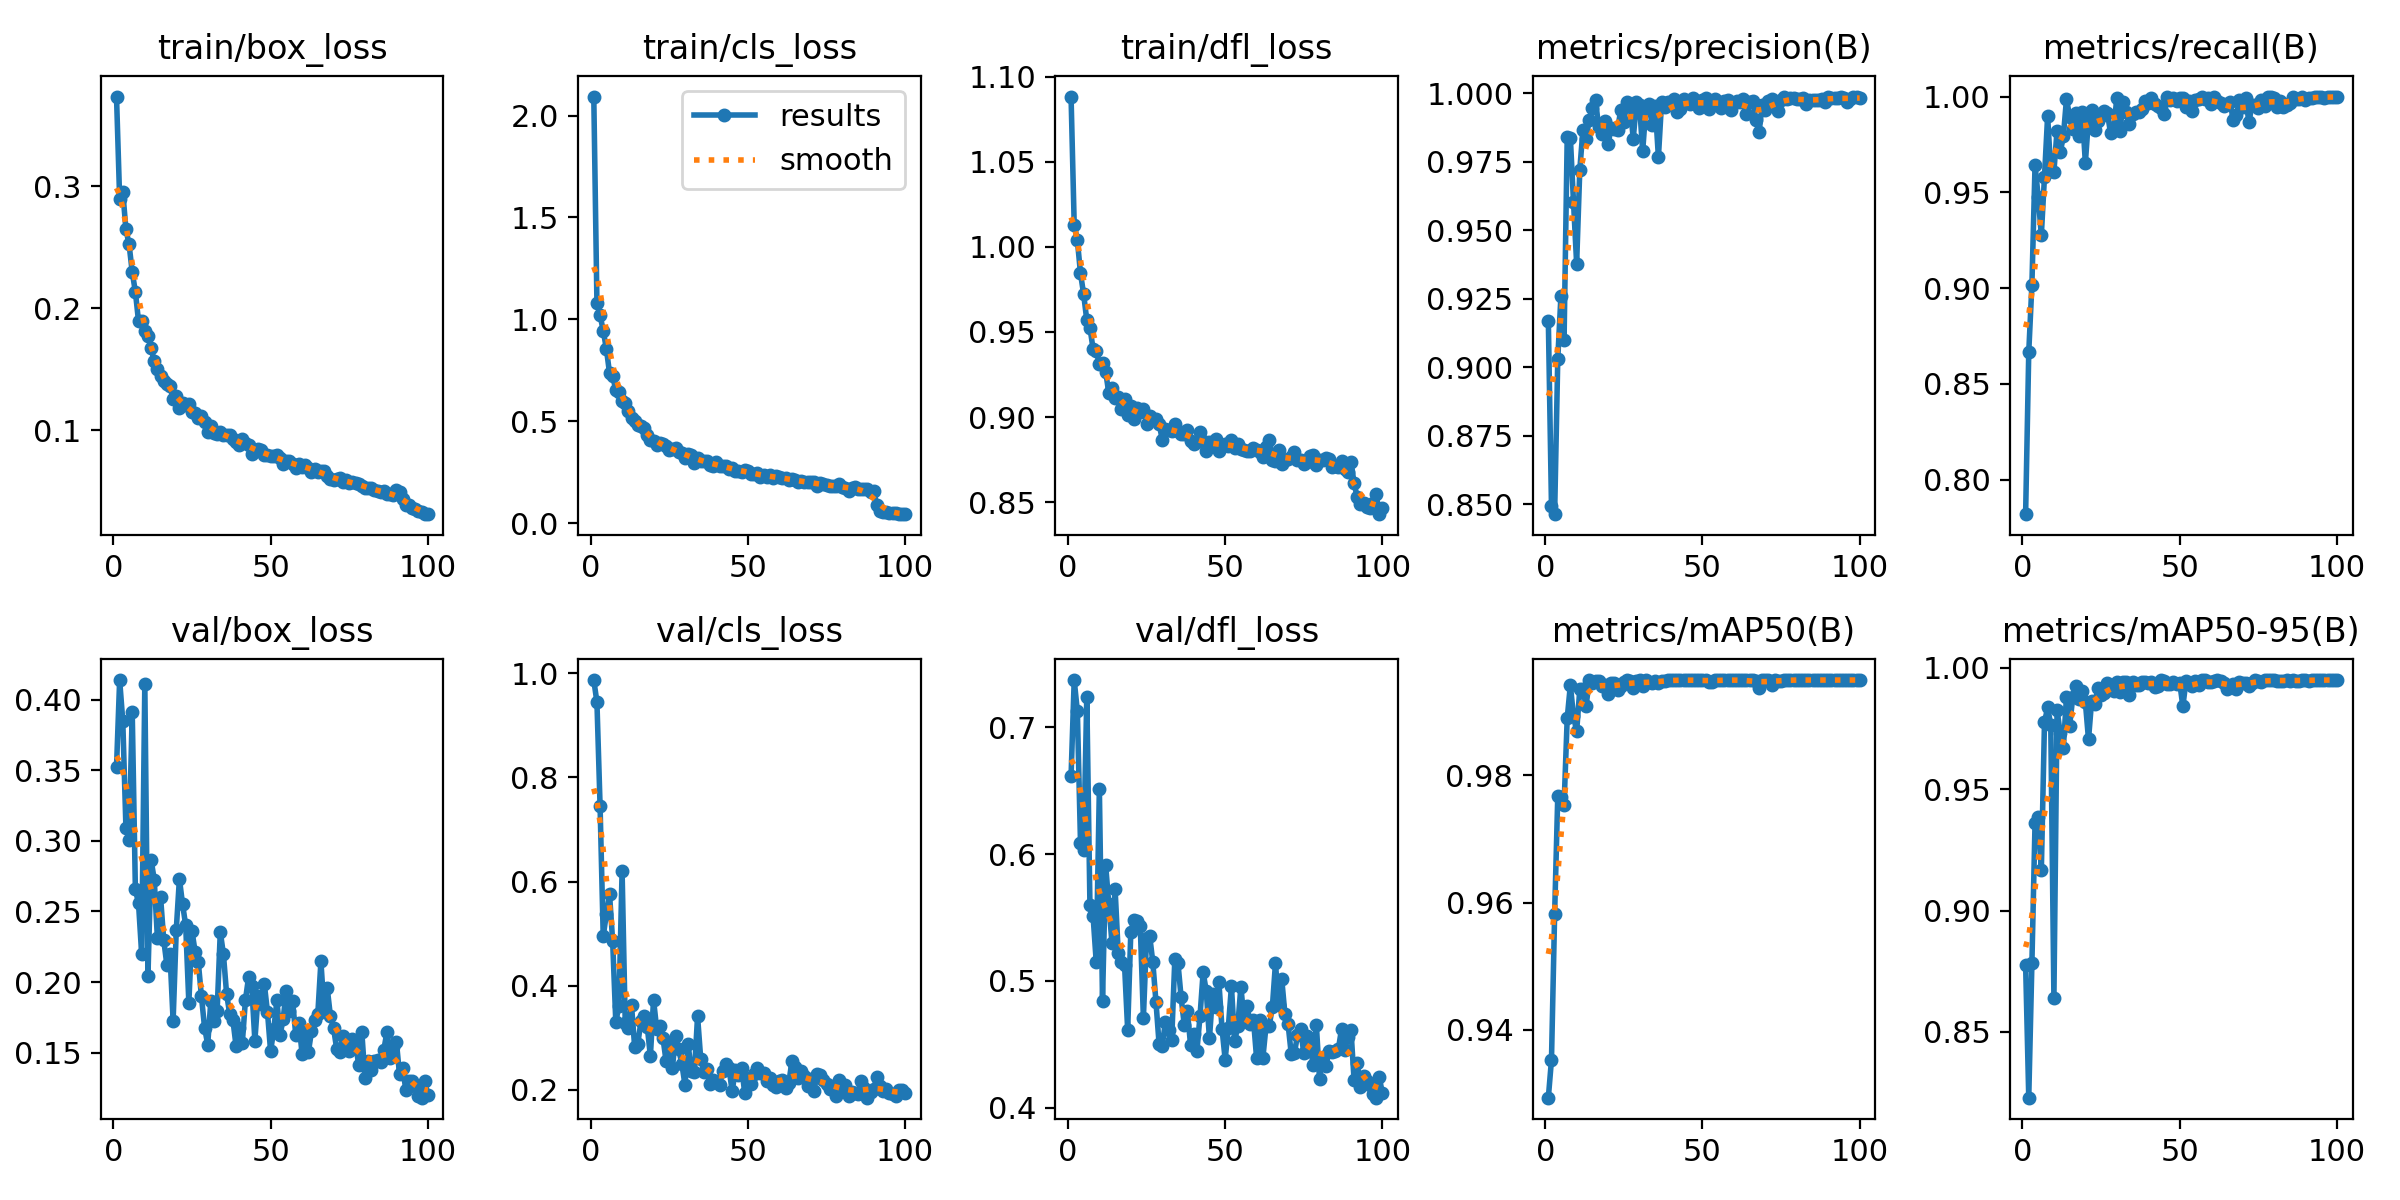

The file beside this chart, header and first rows:
epoch, time, train/box_loss, train/cls_loss, train/dfl_loss, metrics/precision(B), metrics/recall(B), metrics/mAP50(B), metrics/mAP50-95(B), val/box_loss, val/cls_loss, val/dfl_loss, lr/pg0, lr/pg1, lr/pg2
1, 206.4, 0.3737, 2.093, 1.088, 0.917, 0.7819, 0.9294, 0.8778, 0.3523, 0.987, 0.6613, 0.0002768, 0.0002768, 0.0002768
2, 337.4, 0.2896, 1.083, 1.013, 0.8493, 0.8665, 0.9353, 0.8229, 0.4138, 0.9445, 0.7373, 0.000549, 0.000549, 0.000549
3, 468.2, 0.2954, 1.02, 1.004, 0.8464, 0.9017, 0.9582, 0.8783, 0.3846, 0.7453, 0.7128, 0.0008156, 0.0008156, 0.0008156
4, 598.7, 0.2647, 0.9454, 0.9845, 0.9031, 0.9643, 0.9768, 0.9362, 0.3087, 0.4949, 0.609, 0.0008083, 0.0008083, 0.0008083
5, 733.4, 0.2524, 0.8562, 0.9722, 0.9259, 0.9476, 0.9766, 0.9386, 0.3007, 0.5376, 0.6031, 0.0008, 0.0008, 0.0008
6, 872, 0.2297, 0.738, 0.9569, 0.9099, 0.9276, 0.9753, 0.9166, 0.3908, 0.5764, 0.7241, 0.0007918, 0.0007918, 0.0007918
7, 1011, 0.2135, 0.7243, 0.9526, 0.9839, 0.9581, 0.989, 0.9775, 0.2657, 0.4856, 0.5602, 0.0007835, 0.0007835, 0.0007835
8, 1145, 0.1894, 0.6529, 0.9401, 0.9839, 0.9899, 0.9942, 0.9837, 0.2556, 0.3298, 0.5512, 0.0007753, 0.0007753, 0.0007753
9, 1276, 0.1896, 0.646, 0.939, 0.9604, 0.961, 0.9894, 0.9765, 0.2198, 0.3615, 0.5149, 0.000767, 0.000767, 0.000767
10, 1431, 0.1812, 0.5982, 0.9312, 0.9378, 0.9609, 0.9869, 0.864, 0.4109, 0.62, 0.6516, 0.0007588, 0.0007588, 0.0007588
11, 1582, 0.1775, 0.5912, 0.9316, 0.9721, 0.9823, 0.9935, 0.9828, 0.2044, 0.3289, 0.4842, 0.0007505, 0.0007505, 0.0007505
12, 1716, 0.1671, 0.5486, 0.9266, 0.9867, 0.9708, 0.9936, 0.9731, 0.2864, 0.3182, 0.5911, 0.0007423, 0.0007423, 0.0007423
13, 1849, 0.1566, 0.5177, 0.9141, 0.9833, 0.9792, 0.9909, 0.9669, 0.2726, 0.362, 0.5609, 0.000734, 0.000734, 0.000734
14, 1983, 0.1504, 0.5044, 0.917, 0.9902, 0.9988, 0.995, 0.9882, 0.2311, 0.282, 0.53, 0.0007258, 0.0007258, 0.0007258
15, 2119, 0.1446, 0.4824, 0.9113, 0.9947, 0.9895, 0.9946, 0.9761, 0.2606, 0.2886, 0.5725, 0.0007175, 0.0007175, 0.0007175
16, 2263, 0.1403, 0.4788, 0.9115, 0.9976, 0.983, 0.9948, 0.988, 0.2301, 0.3312, 0.5219, 0.0007093, 0.0007093, 0.0007093
17, 2397, 0.138, 0.4669, 0.9048, 0.9876, 0.9914, 0.9948, 0.9926, 0.2124, 0.3422, 0.5147, 0.0007011, 0.0007011, 0.0007011
18, 2534, 0.136, 0.4337, 0.9105, 0.9853, 0.9795, 0.9941, 0.987, 0.2199, 0.3213, 0.5128, 0.0006928, 0.0006928, 0.0006928
19, 2669, 0.1252, 0.4107, 0.9012, 0.9898, 0.9917, 0.9943, 0.9904, 0.1726, 0.2647, 0.4613, 0.0006846, 0.0006846, 0.0006846
20, 2805, 0.1276, 0.4023, 0.9063, 0.9816, 0.9654, 0.9927, 0.9859, 0.237, 0.3729, 0.5385, 0.0006763, 0.0006763, 0.0006763
21, 2941, 0.1184, 0.3842, 0.8988, 0.9873, 0.9883, 0.9945, 0.9705, 0.2731, 0.3173, 0.5483, 0.0006681, 0.0006681, 0.0006681
22, 3076, 0.1226, 0.3935, 0.9055, 0.9868, 0.9929, 0.9945, 0.9866, 0.2552, 0.3233, 0.5474, 0.0006598, 0.0006598, 0.0006598
23, 3212, 0.1205, 0.3896, 0.9029, 0.9866, 0.9825, 0.9934, 0.9852, 0.2402, 0.2996, 0.5436, 0.0006516, 0.0006516, 0.0006516
24, 3346, 0.1218, 0.379, 0.9047, 0.9938, 0.9873, 0.994, 0.9916, 0.1853, 0.2543, 0.4708, 0.0006433, 0.0006433, 0.0006433
25, 3479, 0.1148, 0.3588, 0.8961, 0.9897, 0.9897, 0.9948, 0.9888, 0.2362, 0.2874, 0.5337, 0.0006351, 0.0006351, 0.0006351
26, 3615, 0.1137, 0.3626, 0.9008, 0.9968, 0.9926, 0.995, 0.9897, 0.2214, 0.2414, 0.5356, 0.0006268, 0.0006268, 0.0006268
27, 3750, 0.1098, 0.3701, 0.8987, 0.9959, 0.9916, 0.9949, 0.9938, 0.2143, 0.3032, 0.5146, 0.0006186, 0.0006186, 0.0006186
28, 3885, 0.1112, 0.3511, 0.8988, 0.9833, 0.981, 0.9937, 0.992, 0.19, 0.2781, 0.4833, 0.0006103, 0.0006103, 0.0006103
29, 4021, 0.1067, 0.3443, 0.896, 0.9967, 0.983, 0.9949, 0.9907, 0.1678, 0.2495, 0.4499, 0.0006021, 0.0006021, 0.0006021
30, 4157, 0.09832, 0.32, 0.8867, 0.9957, 0.9992, 0.995, 0.9941, 0.1558, 0.2094, 0.449, 0.0005938, 0.0005938, 0.0005938
31, 4292, 0.1031, 0.3415, 0.8932, 0.9789, 0.9822, 0.994, 0.9901, 0.1869, 0.2873, 0.4676, 0.0005856, 0.0005856, 0.0005856
32, 4427, 0.09738, 0.3362, 0.8925, 0.9944, 0.9971, 0.995, 0.9942, 0.1726, 0.2358, 0.4612, 0.0005774, 0.0005774, 0.0005774
33, 4562, 0.09645, 0.2965, 0.8916, 0.9959, 0.992, 0.9947, 0.9942, 0.1799, 0.2345, 0.4536, 0.0005691, 0.0005691, 0.0005691
34, 4697, 0.09872, 0.3221, 0.8958, 0.9885, 0.9855, 0.9945, 0.9889, 0.2356, 0.3411, 0.5174, 0.0005609, 0.0005609, 0.0005609
35, 4831, 0.09561, 0.3043, 0.8918, 0.9953, 0.9907, 0.9948, 0.9942, 0.2197, 0.2595, 0.5139, 0.0005526, 0.0005526, 0.0005526
36, 4966, 0.09591, 0.3083, 0.89, 0.9767, 0.9918, 0.9945, 0.9928, 0.1918, 0.2333, 0.4869, 0.0005444, 0.0005444, 0.0005444
37, 5102, 0.09579, 0.3059, 0.89, 0.9967, 0.9919, 0.9949, 0.9928, 0.1774, 0.239, 0.4652, 0.0005361, 0.0005361, 0.0005361
38, 5237, 0.09309, 0.2874, 0.8924, 0.9951, 0.9936, 0.9949, 0.9941, 0.1733, 0.2114, 0.4759, 0.0005279, 0.0005279, 0.0005279
39, 5372, 0.0901, 0.2798, 0.8861, 0.9967, 0.9978, 0.995, 0.994, 0.1551, 0.2182, 0.4494, 0.0005196, 0.0005196, 0.0005196
40, 5506, 0.08754, 0.2992, 0.8841, 0.9965, 0.9967, 0.995, 0.9938, 0.1673, 0.2147, 0.4577, 0.0005114, 0.0005114, 0.0005114
41, 5642, 0.09259, 0.2835, 0.8854, 0.9978, 0.9992, 0.995, 0.9944, 0.1568, 0.2088, 0.4445, 0.0005031, 0.0005031, 0.0005031
42, 5777, 0.08906, 0.2789, 0.8911, 0.993, 0.9959, 0.995, 0.9921, 0.1874, 0.2365, 0.4721, 0.0004949, 0.0004949, 0.0004949
43, 5912, 0.08754, 0.2825, 0.8861, 0.9942, 0.9953, 0.9949, 0.9925, 0.2035, 0.2496, 0.5068, 0.0004866, 0.0004866, 0.0004866
44, 6048, 0.08081, 0.265, 0.8801, 0.998, 0.9943, 0.995, 0.995, 0.197, 0.2413, 0.4918, 0.0004784, 0.0004784, 0.0004784
45, 6183, 0.08347, 0.2702, 0.8852, 0.997, 0.9909, 0.995, 0.9947, 0.1585, 0.1966, 0.4546, 0.0004701, 0.0004701, 0.0004701
46, 6320, 0.0847, 0.2574, 0.8852, 0.996, 1, 0.995, 0.9934, 0.1903, 0.238, 0.4893, 0.0004619, 0.0004619, 0.0004619
47, 6455, 0.08396, 0.258, 0.8873, 0.9982, 0.9983, 0.995, 0.9933, 0.1845, 0.2289, 0.4791, 0.0004537, 0.0004537, 0.0004537
48, 6593, 0.07965, 0.2541, 0.88, 0.9964, 0.9995, 0.995, 0.9943, 0.1987, 0.2425, 0.4994, 0.0004454, 0.0004454, 0.0004454
49, 6729, 0.07921, 0.2622, 0.8834, 0.9945, 0.9974, 0.9949, 0.9932, 0.1789, 0.1937, 0.4624, 0.0004372, 0.0004372, 0.0004372
50, 6864, 0.07848, 0.2566, 0.8843, 0.9975, 0.9994, 0.995, 0.994, 0.151, 0.2209, 0.4379, 0.0004289, 0.0004289, 0.0004289
51, 7000, 0.07837, 0.2419, 0.8831, 0.9982, 0.9993, 0.995, 0.9842, 0.1665, 0.2106, 0.4632, 0.0004207, 0.0004207, 0.0004207
52, 7135, 0.07926, 0.2419, 0.8866, 0.9944, 0.9947, 0.9947, 0.9946, 0.187, 0.2301, 0.4957, 0.0004124, 0.0004124, 0.0004124
53, 7271, 0.07719, 0.2492, 0.8819, 0.9961, 0.9975, 0.9947, 0.9934, 0.1624, 0.2424, 0.4523, 0.0004042, 0.0004042, 0.0004042
54, 7407, 0.0723, 0.2293, 0.884, 0.998, 0.9924, 0.995, 0.9924, 0.1741, 0.2325, 0.464, 0.0003959, 0.0003959, 0.0003959
55, 7543, 0.07491, 0.2368, 0.8813, 0.9966, 0.9981, 0.995, 0.9944, 0.1939, 0.2314, 0.4955, 0.0003877, 0.0003877, 0.0003877
56, 7679, 0.07505, 0.2295, 0.8808, 0.9947, 0.9989, 0.995, 0.9928, 0.1794, 0.2175, 0.4686, 0.0003794, 0.0003794, 0.0003794
57, 7815, 0.07186, 0.2355, 0.8798, 0.9972, 0.9997, 0.995, 0.9948, 0.1863, 0.2232, 0.4801, 0.0003712, 0.0003712, 0.0003712
58, 7952, 0.06928, 0.22, 0.8801, 0.9976, 0.9986, 0.995, 0.9949, 0.1627, 0.2083, 0.4656, 0.0003629, 0.0003629, 0.0003629
59, 8089, 0.0719, 0.2313, 0.882, 0.994, 0.999, 0.995, 0.9943, 0.1713, 0.2045, 0.4695, 0.0003547, 0.0003547, 0.0003547
60, 8225, 0.06995, 0.227, 0.8809, 0.9964, 0.996, 0.995, 0.9943, 0.1494, 0.2163, 0.4389, 0.0003464, 0.0003464, 0.0003464
... 40 more rows
